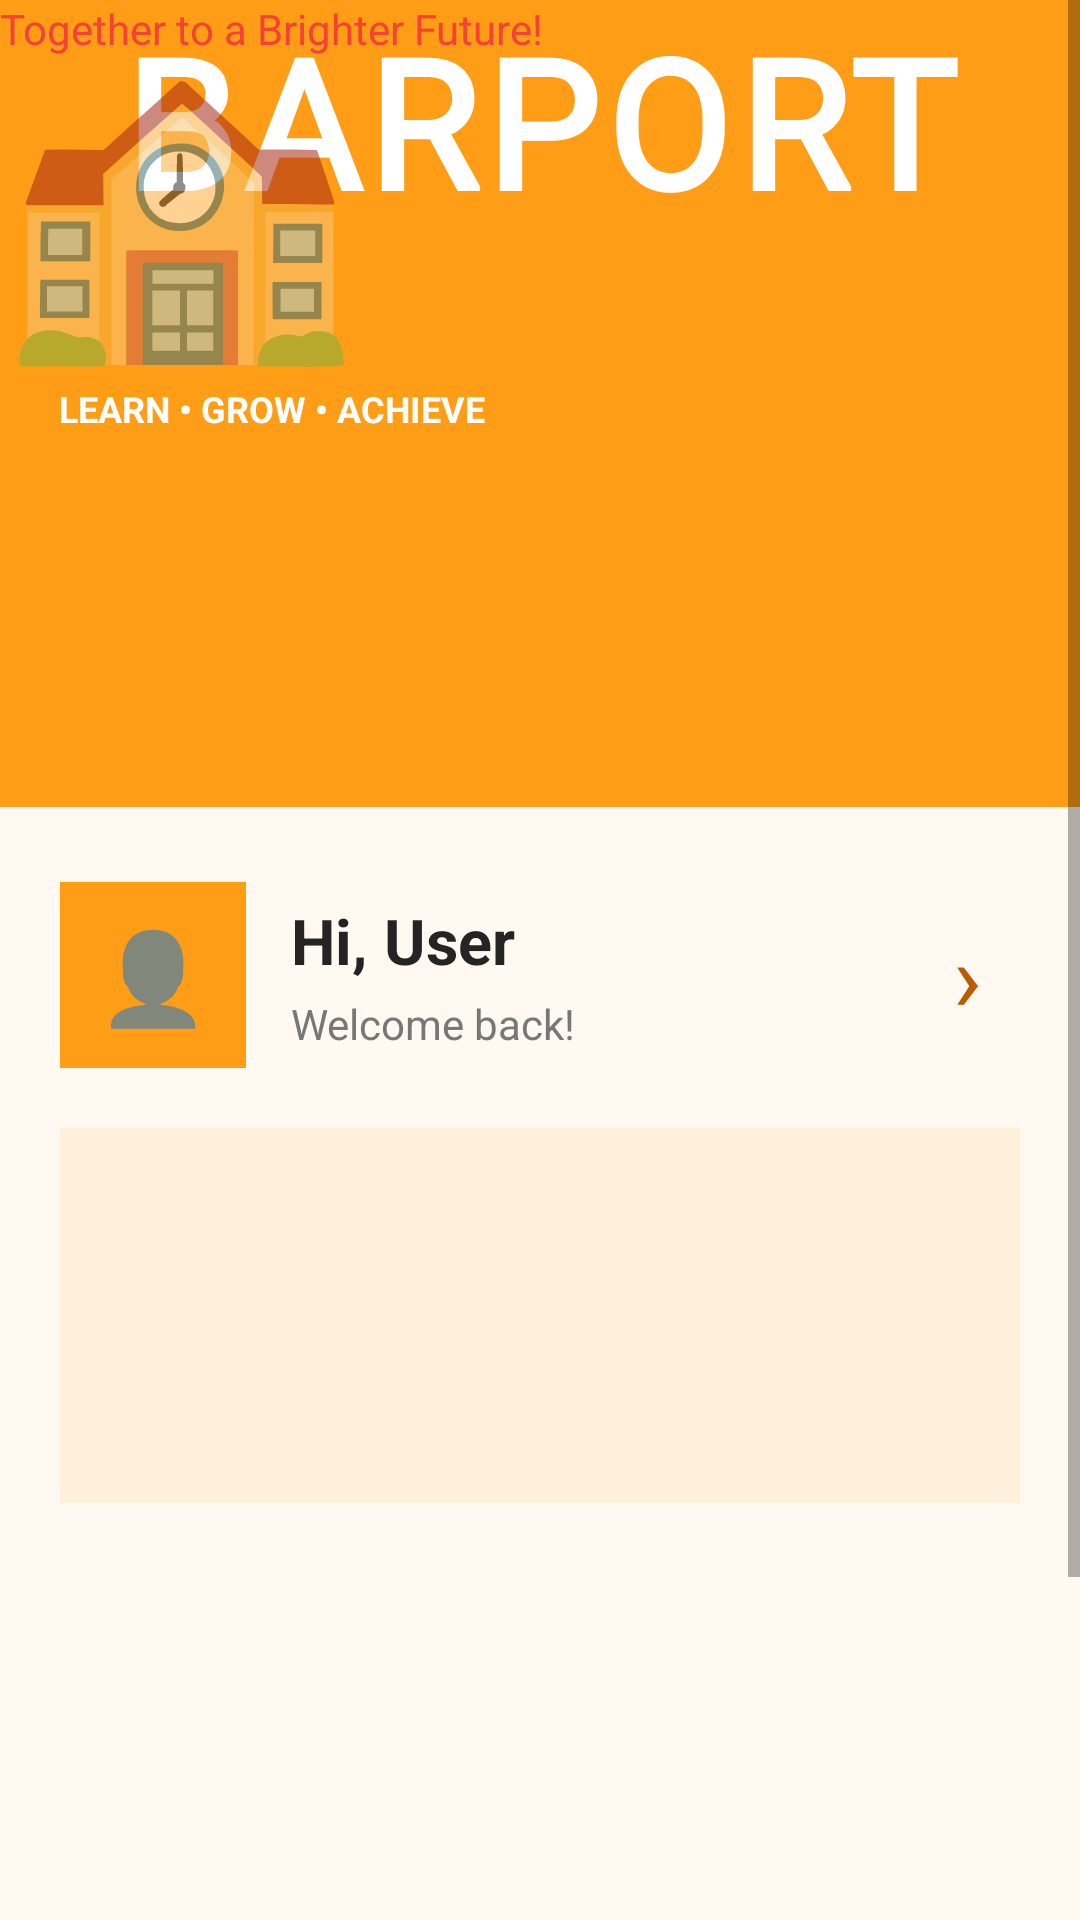

Android layout source for this screen:
<!-- AndroidManifest.xml: application theme Theme.Application01 -->
<!-- res/layout/dashboard.xml -->
<?xml version="1.0" encoding="utf-8"?>
<ScrollView xmlns:android="http://schemas.android.com/apk/res/android"
    xmlns:app="http://schemas.android.com/apk/res-auto"
    xmlns:tools="http://schemas.android.com/tools"
    android:id="@+id/main"
    android:layout_width="match_parent"
    android:layout_height="match_parent"
    android:background="#FFF9F1"
    android:fillViewport="true">

    <LinearLayout
        android:layout_width="match_parent"
        android:layout_height="wrap_content"
        android:orientation="vertical">


        <androidx.constraintlayout.widget.ConstraintLayout
            android:id="@+id/linearLayout"
            android:layout_width="match_parent"
            android:layout_height="269dp"
            android:background="#FF9D16"
            android:gravity="center">

            <TextView
                android:id="@+id/textView"
                android:layout_width="wrap_content"
                android:layout_height="wrap_content"
                android:fontFamily="@font/atomic_age"
                android:letterSpacing="0.04"
                android:text="BARPORT"
                android:textColor="#FFFFFF"
                android:textSize="60sp"
                android:textStyle="bold"
                app:layout_constraintEnd_toEndOf="parent"
                app:layout_constraintStart_toStartOf="parent"
                tools:layout_editor_absoluteY="16dp" />

            <TextView
                android:id="@+id/textView3"
                android:layout_width="wrap_content"
                android:layout_height="wrap_content"
                android:text="🏫"
                android:textSize="96sp"
                tools:layout_editor_absoluteX="145dp"
                tools:layout_editor_absoluteY="97dp" />

            <TextView
                android:id="@+id/textView4"
                android:layout_width="wrap_content"
                android:layout_height="0dp"
                android:layout_marginBottom="68dp"
                android:text="LEARN • GROW • ACHIEVE"
                android:textColor="#FFFFFF"
                android:textSize="12sp"
                android:textStyle="bold"
                app:layout_constraintBottom_toBottomOf="parent"
                app:layout_constraintEnd_toEndOf="@+id/textView2"
                app:layout_constraintStart_toStartOf="@+id/textView2"
                app:layout_constraintTop_toBottomOf="@+id/textView3" />

            <TextView
                android:id="@+id/textView2"
                android:layout_width="wrap_content"
                android:layout_height="wrap_content"
                android:text="Together to a Brighter Future!"
                android:textColor="#F44336"
                android:textSize="14sp"
                tools:layout_editor_absoluteX="114dp"
                tools:layout_editor_absoluteY="243dp" />

        </androidx.constraintlayout.widget.ConstraintLayout>

        <LinearLayout
            android:id="@+id/btnHiUser"
            android:layout_width="match_parent"
            android:layout_height="335dp"
            android:orientation="vertical"
            android:padding="20dp">

            <LinearLayout
                android:layout_width="match_parent"
                android:layout_height="wrap_content"
                android:gravity="center_vertical"
                android:orientation="horizontal"
                android:paddingTop="5dp"
                android:paddingBottom="20dp">

                <TextView
                    android:layout_width="62dp"
                    android:layout_height="62dp"
                    android:background="#FF9D16"
                    android:gravity="center"
                    android:text="👤"
                    android:textSize="30sp" />

                <LinearLayout
                    android:layout_width="0dp"
                    android:layout_height="wrap_content"
                    android:layout_weight="1"
                    android:orientation="vertical"
                    android:paddingStart="15dp">

                    <TextView
                        android:layout_width="wrap_content"
                        android:layout_height="wrap_content"
                        android:text="Hi, User"
                        android:textColor="#242424"
                        android:textSize="21sp"
                        android:textStyle="bold" />

                    <TextView
                        android:layout_width="wrap_content"
                        android:layout_height="wrap_content"
                        android:layout_marginTop="4dp"
                        android:text="Welcome back!"
                        android:textColor="#777777"
                        android:textSize="14sp" />

                </LinearLayout>

                <TextView
                    android:layout_width="35dp"
                    android:layout_height="45dp"
                    android:gravity="center"
                    android:text="›"
                    android:textColor="#B95C00"
                    android:textSize="32sp" />

            </LinearLayout>

            
            <LinearLayout
                android:layout_width="398dp"
                android:layout_height="125dp"
                android:background="#FFF0DB"
                android:gravity="center_vertical"
                android:orientation="horizontal"
                android:padding="20dp" />


        </LinearLayout>

        <TextView
            android:layout_width="match_parent"
            android:layout_height="147dp"
            android:layout_marginTop="28dp"
            android:gravity="center"
            android:text="BARPORT • Your Learning Companion"
            android:textColor="#B68A5A"
            android:textSize="12sp" />

        <ImageView
            android:id="@+id/imageView"
            android:layout_width="match_parent"
            android:layout_height="wrap_content"
            app:srcCompat="@drawable/_7beeb2c9_8e07_4d88_bd28_b8623b1ce043" />


    </LinearLayout>

</ScrollView>
<!-- resources referenced by this layout -->
<resources>
  <style name="Theme.Application01" parent="Theme.AppCompat.Light.DarkActionBar" />
</resources>
